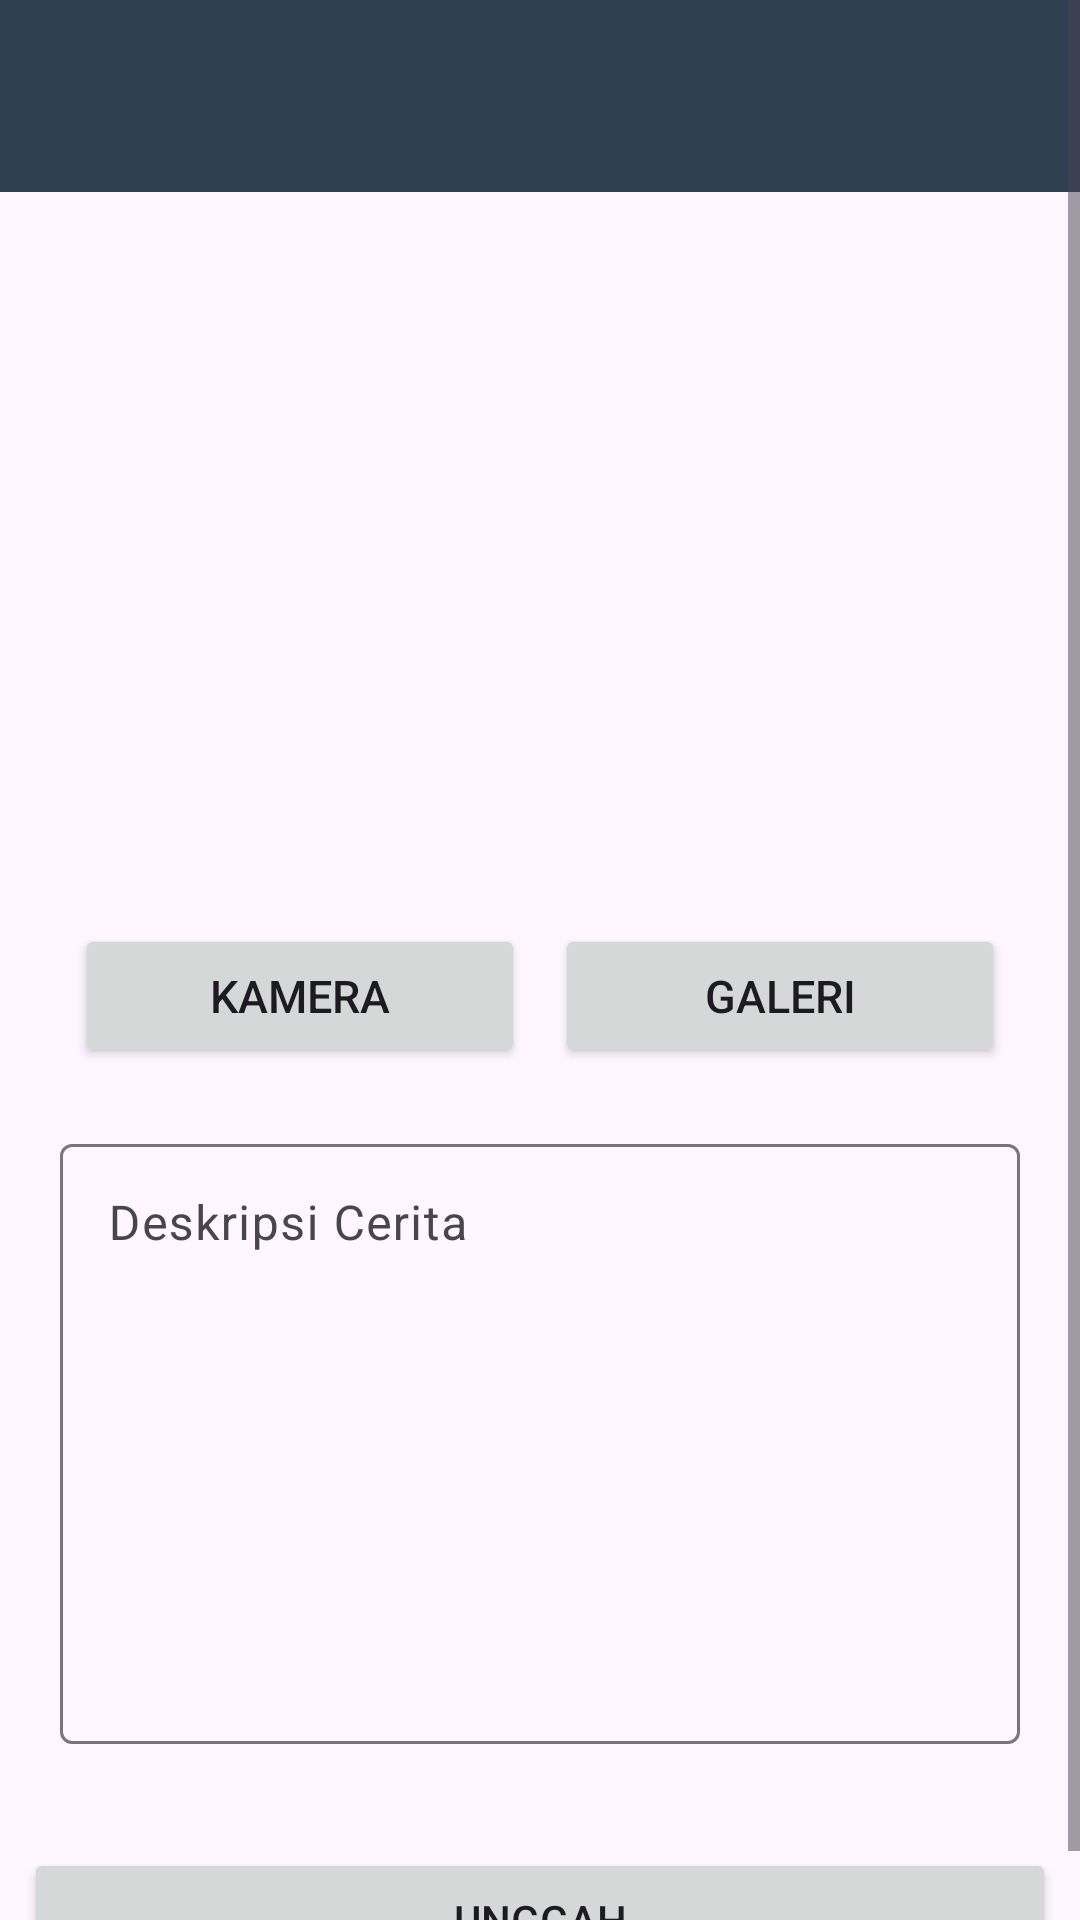

Reconstruct the res/layout file that produces this screen, plus the resources it refers to.
<!-- AndroidManifest.xml: application theme Theme.StoryApp -->
<!-- res/layout/activity_add_story.xml -->
<?xml version="1.0" encoding="utf-8"?>
<ScrollView xmlns:android="http://schemas.android.com/apk/res/android"
    xmlns:app="http://schemas.android.com/apk/res-auto"
    xmlns:tools="http://schemas.android.com/tools"
    android:layout_width="match_parent"
    android:layout_height="match_parent"
    tools:context=".view.addstory.AddStoryActivity">

    <androidx.constraintlayout.widget.ConstraintLayout
        android:layout_width="match_parent"
        android:layout_height="match_parent" >

        <androidx.appcompat.widget.Toolbar
            android:id="@+id/toolbar"
            android:layout_width="match_parent"
            android:layout_height="?attr/actionBarSize"
            android:background="?attr/colorPrimary"
            app:titleTextColor="@android:color/white"
            app:popupTheme="@style/ThemeOverlay.AppCompat.Light"
            app:theme="@style/ThemeOverlay.AppCompat.Dark.ActionBar"
            tools:ignore="MissingConstraints" />

        <com.google.android.material.progressindicator.LinearProgressIndicator
            android:id="@+id/progressIndicator"
            android:layout_width="match_parent"
            android:layout_height="wrap_content"
            android:indeterminate="true"
            android:visibility="gone"
            app:layout_constraintEnd_toEndOf="parent"
            app:layout_constraintStart_toStartOf="parent"
            app:layout_constraintTop_toTopOf="parent" />

        <LinearLayout
            android:layout_width="match_parent"
            android:layout_height="match_parent"
            android:gravity="center"
            android:orientation="vertical">

            <ImageView
                android:id="@+id/previewImageView"
                android:layout_width="match_parent"
                android:layout_height="200dp"
                android:layout_marginStart="8dp"
                android:layout_marginTop="80dp"
                android:layout_marginEnd="8dp"
                android:layout_marginBottom="8dp"
                app:layout_constraintBottom_toTopOf="@+id/btnImage"
                app:layout_constraintEnd_toEndOf="parent"
                app:layout_constraintStart_toStartOf="parent"
                app:layout_constraintTop_toTopOf="parent"
                app:srcCompat="@drawable/baseline_photo" />

            <LinearLayout
                android:layout_width="match_parent"
                android:layout_height="wrap_content"
                android:layout_marginTop="20dp"
                android:gravity="center"
                android:orientation="horizontal">

                <Button
                    android:id="@+id/cameraButton"
                    android:layout_width="150dp"
                    android:layout_height="wrap_content"
                    android:text="@string/btnCamera"
                    android:textSize="15dp"
                    android:textStyle="normal" />

                <Button
                    android:id="@+id/galleryButton"
                    android:layout_width="150dp"
                    android:layout_height="wrap_content"
                    android:layout_marginStart="10dp"
                    android:text="@string/btnGallery"
                    android:textSize="15dp"
                    android:textStyle="normal" />

            </LinearLayout>

            <com.google.android.material.textfield.TextInputLayout
                android:id="@+id/desc"
                android:layout_width="match_parent"
                android:layout_height="220dp"
                android:layout_marginStart="20dp"
                android:layout_marginEnd="20dp"
                android:layout_marginTop="20dp"
                app:layout_constraintStart_toStartOf="parent"
                app:layout_constraintEnd_toEndOf="parent"
                app:layout_constraintBottom_toTopOf="@id/button_add">

                <com.google.android.material.textfield.TextInputEditText
                    android:id="@+id/ed_add_description"
                    android:layout_width="match_parent"
                    android:layout_height="200dp"
                    android:gravity="start"
                    android:hint="@string/hintDeskripsi"
                    app:layout_constraintStart_toStartOf="parent"
                    app:layout_constraintEnd_toEndOf="parent" />

            </com.google.android.material.textfield.TextInputLayout>

            <Button
                android:id="@+id/button_add"
                android:layout_width="match_parent"
                android:layout_height="wrap_content"
                android:layout_marginStart="8dp"
                android:layout_marginEnd="8dp"
                android:layout_marginTop="20dp"
                android:text="@string/btnUpload"
                app:layout_constraintTop_toBottomOf="parent"
                app:layout_constraintEnd_toEndOf="parent"
                app:layout_constraintStart_toStartOf="parent" />

        </LinearLayout>
    </androidx.constraintlayout.widget.ConstraintLayout>
</ScrollView>
<!-- resources referenced by this layout -->
<resources>
  <string name="btnCamera">Kamera</string>
  <string name="btnGallery">Galeri</string>
  <string name="btnUpload">Unggah</string>
  <string name="hintDeskripsi">Deskripsi Cerita</string>
  <style name="Theme.StoryApp" parent="Base.Theme.StoryApp" />
  <style name="Base.Theme.StoryApp" parent="Theme.Material3.DayNight.NoActionBar">
          
          <item name="colorPrimary">@color/midnight_blue</item>
      </style>
  <color name="midnight_blue">#2E3F51</color>
</resources>
